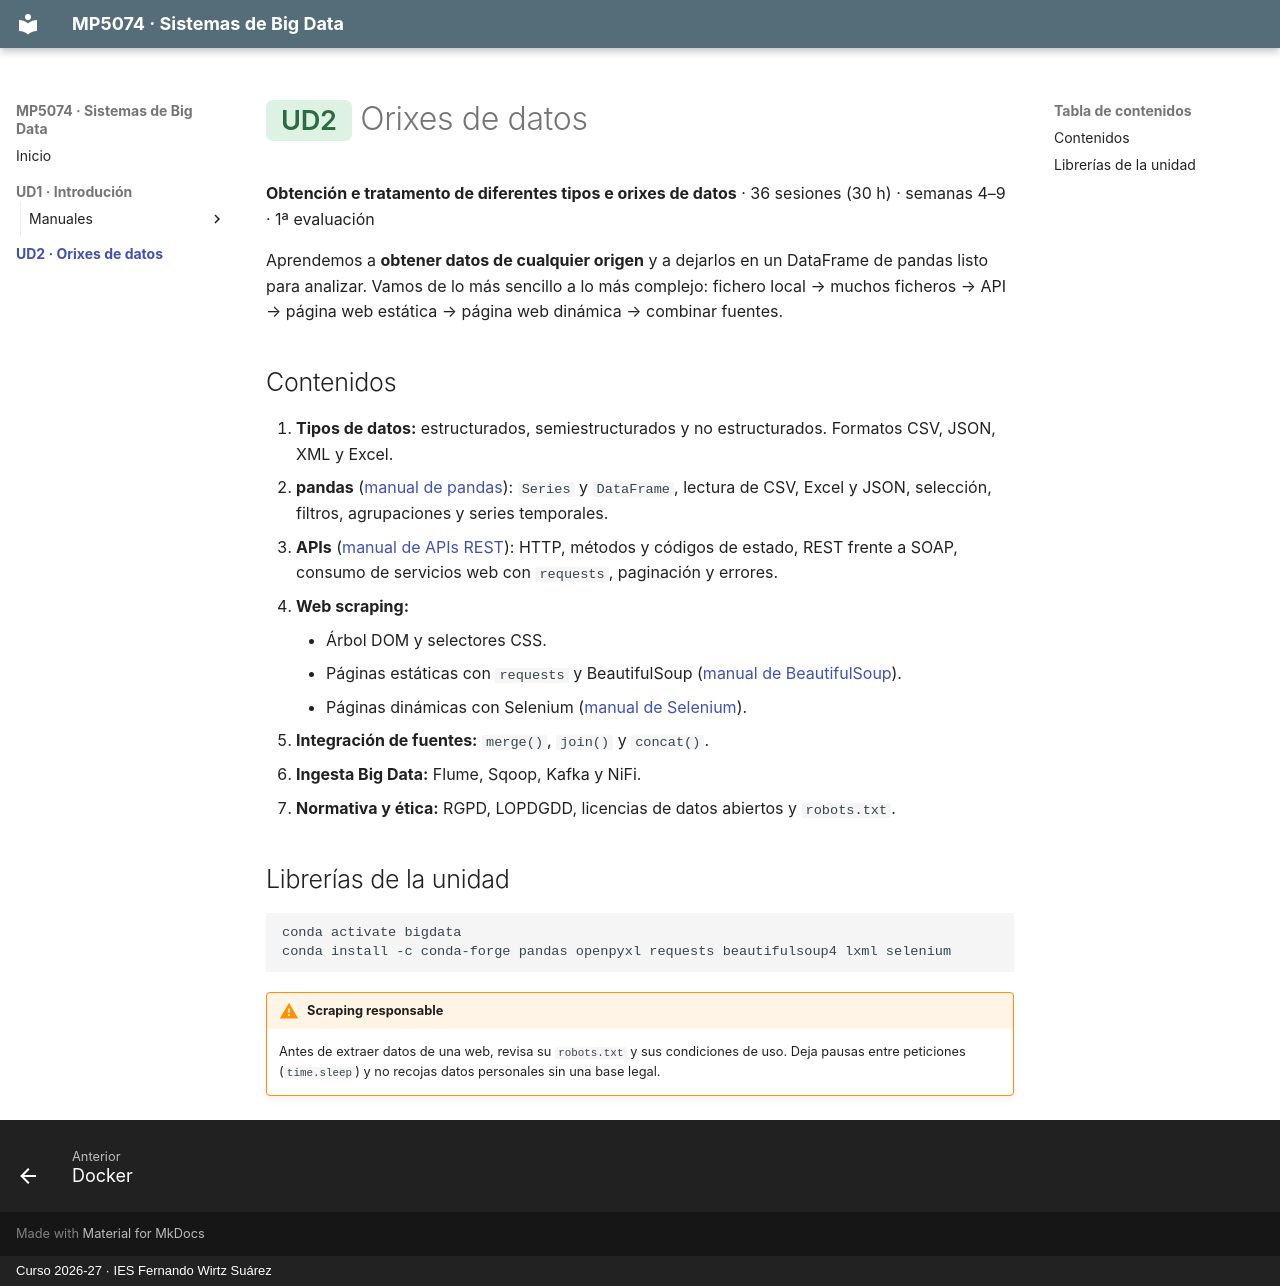

repository: rafafl-wirtz/mp5074-sistemas-big-data · page: ud2/index.html · generator: mkdocs · copyright: Curso 2026-27 · IES Fernando Wirtz Suárez

# <span class="ud ud2">UD2</span> Orixes de datos

**Obtención e tratamento de diferentes tipos e orixes de datos** · 36 sesiones (30 h) · semanas 4–9 · 1ª evaluación

Aprendemos a **obtener datos de cualquier origen** y a dejarlos en un DataFrame de pandas listo para analizar. Vamos de lo más sencillo a lo más complejo: fichero local → muchos ficheros → API → página web estática → página web dinámica → combinar fuentes.

## Contenidos

1. **Tipos de datos:** estructurados, semiestructurados y no estructurados. Formatos CSV, JSON, XML y Excel.
2. **pandas** ([manual de pandas](manuales/pandas/manual_pandas.md)): `Series` y `DataFrame`, lectura de CSV, Excel y JSON, selección, filtros, agrupaciones y series temporales.
3. **APIs** ([manual de APIs REST](manuales/api_rest/manual_api_rest.md)): HTTP, métodos y códigos de estado, REST frente a SOAP, consumo de servicios web con `requests`, paginación y errores.
4. **Web scraping:**
    - Árbol DOM y selectores CSS.
    - Páginas estáticas con `requests` y BeautifulSoup ([manual de BeautifulSoup](manuales/beautifulsoup/manual_beautifulsoup.md)).
    - Páginas dinámicas con Selenium ([manual de Selenium](manuales/selenium/manual_selenium.md)).
5. **Integración de fuentes:** `merge()`, `join()` y `concat()`.
6. **Ingesta Big Data:** Flume, Sqoop, Kafka y NiFi.
7. **Normativa y ética:** RGPD, LOPDGDD, licencias de datos abiertos y `robots.txt`.

## Librerías de la unidad

```bash
conda activate bigdata
conda install -c conda-forge pandas openpyxl requests beautifulsoup4 lxml selenium
```

!!! warning "Scraping responsable"
    Antes de extraer datos de una web, revisa su `robots.txt` y sus condiciones de uso. Deja pausas entre peticiones (`time.sleep`) y no recojas datos personales sin una base legal.
